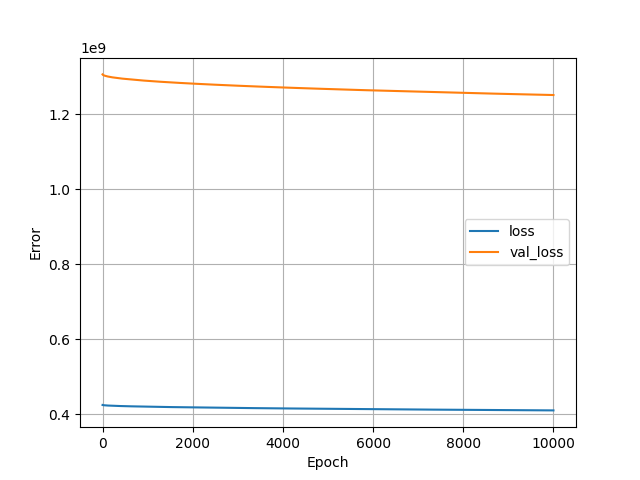

The table this chart was drawn from, first rows:
, loss, val_loss, epoch
0, 424128928, 1305732608, 0
1, 424046272, 1305496064, 1
2, 423993312, 1305301504, 2
3, 423945728, 1305151872, 3
4, 423909312, 1305014912, 4
5, 423876832, 1304895616, 5
6, 423846912, 1304725504, 6
7, 423810048, 1304634112, 7
8, 423786016, 1304497664, 8
9, 423754880, 1304389632, 9
10, 423727936, 1304318208, 10
11, 423708320, 1304248448, 11
12, 423689440, 1304177024, 12
13, 423669120, 1304098944, 13
14, 423647936, 1304036480, 14
15, 423630688, 1303974656, 15
16, 423613344, 1303913216, 16
17, 423597248, 1303824256, 17
18, 423576032, 1303764224, 18
19, 423559328, 1303709312, 19
20, 423543840, 1303655680, 20
21, 423529344, 1303603072, 21
22, 423515136, 1303550720, 22
23, 423501120, 1303500160, 23
24, 423487296, 1303448192, 24
25, 423473920, 1303383424, 25
26, 423457216, 1303333632, 26
27, 423444384, 1303286272, 27
28, 423431456, 1303239552, 28
29, 423418688, 1303191552, 29
30, 423406368, 1303145472, 30
31, 423394112, 1303068672, 31
32, 423377056, 1303025280, 32
33, 423365280, 1302964608, 33
34, 423350240, 1302921728, 34
35, 423338240, 1302880000, 35
36, 423327072, 1302815104, 36
37, 423311904, 1302773376, 37
38, 423300096, 1302732672, 38
39, 423289408, 1302692608, 39
40, 423278208, 1302641024, 40
41, 423264864, 1302598400, 41
42, 423253152, 1302543872, 42
43, 423239712, 1302488320, 43
44, 423226304, 1302448128, 44
45, 423215168, 1302410880, 45
46, 423205440, 1302374400, 46
47, 423195264, 1302339072, 47
48, 423185408, 1302302592, 48
49, 423175904, 1302266368, 49
50, 423165792, 1302219904, 50
51, 423153984, 1302185856, 51
52, 423144576, 1302133760, 52
53, 423132288, 1302100608, 53
54, 423123072, 1302064256, 54
55, 423112928, 1302011392, 55
56, 423100704, 1301979264, 56
57, 423091648, 1301935616, 57
58, 423080576, 1301902848, 58
59, 423071968, 1301870336, 59
... 9,940 more rows
